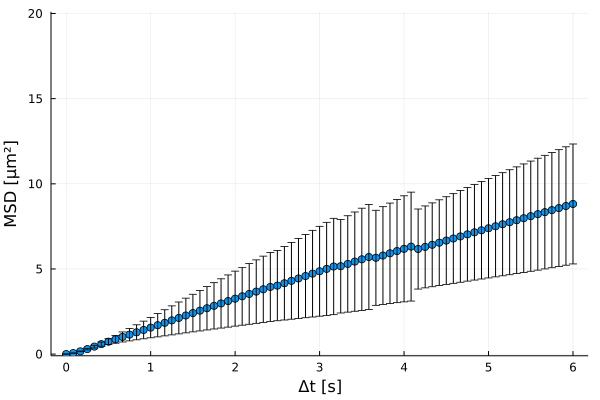

The table this chart was drawn from, first rows:
xMSD, MSD, yerror
0.0, 0.0, 0.0
0.08333, 0.05809, 0.006448
0.1667, 0.161, 0.02238
0.25, 0.2938, 0.04704
0.3333, 0.4384, 0.08062
0.4167, 0.585, 0.1225
0.5, 0.7289, 0.1728
0.5833, 0.869, 0.23
0.6667, 1.007, 0.2947
0.75, 1.143, 0.365
0.8333, 1.279, 0.4402
0.9167, 1.416, 0.5183
1.0, 1.555, 0.5993
1.083, 1.696, 0.6831
1.167, 1.838, 0.7668
1.25, 1.98, 0.8514
1.333, 2.123, 0.9363
1.417, 2.266, 1.021
1.5, 2.409, 1.105
1.583, 2.551, 1.19
1.667, 2.693, 1.275
1.75, 2.834, 1.359
1.833, 2.975, 1.445
1.917, 3.116, 1.531
2.0, 3.255, 1.615
2.083, 3.394, 1.699
2.167, 3.532, 1.781
2.25, 3.669, 1.863
2.333, 3.806, 1.945
2.417, 3.943, 2.029
2.5, 4.02, 2.063
2.583, 4.161, 2.158
2.667, 4.302, 2.254
2.75, 4.443, 2.35
2.833, 4.583, 2.447
2.917, 4.724, 2.544
3.0, 4.864, 2.64
3.083, 5.004, 2.735
3.167, 5.143, 2.828
3.25, 5.161, 2.748
3.333, 5.295, 2.83
3.417, 5.43, 2.915
3.5, 5.566, 3.001
3.583, 5.702, 3.088
3.667, 5.656, 2.791
3.75, 5.787, 2.87
3.833, 5.919, 2.95
3.917, 6.05, 3.031
4.0, 6.181, 3.114
4.083, 6.312, 3.2
4.167, 6.171, 2.351
4.25, 6.295, 2.407
4.333, 6.418, 2.464
4.417, 6.542, 2.52
4.5, 6.665, 2.577
4.583, 6.788, 2.634
4.667, 6.91, 2.69
4.75, 7.031, 2.747
4.833, 7.151, 2.803
4.917, 7.27, 2.859
... 13 more rows
